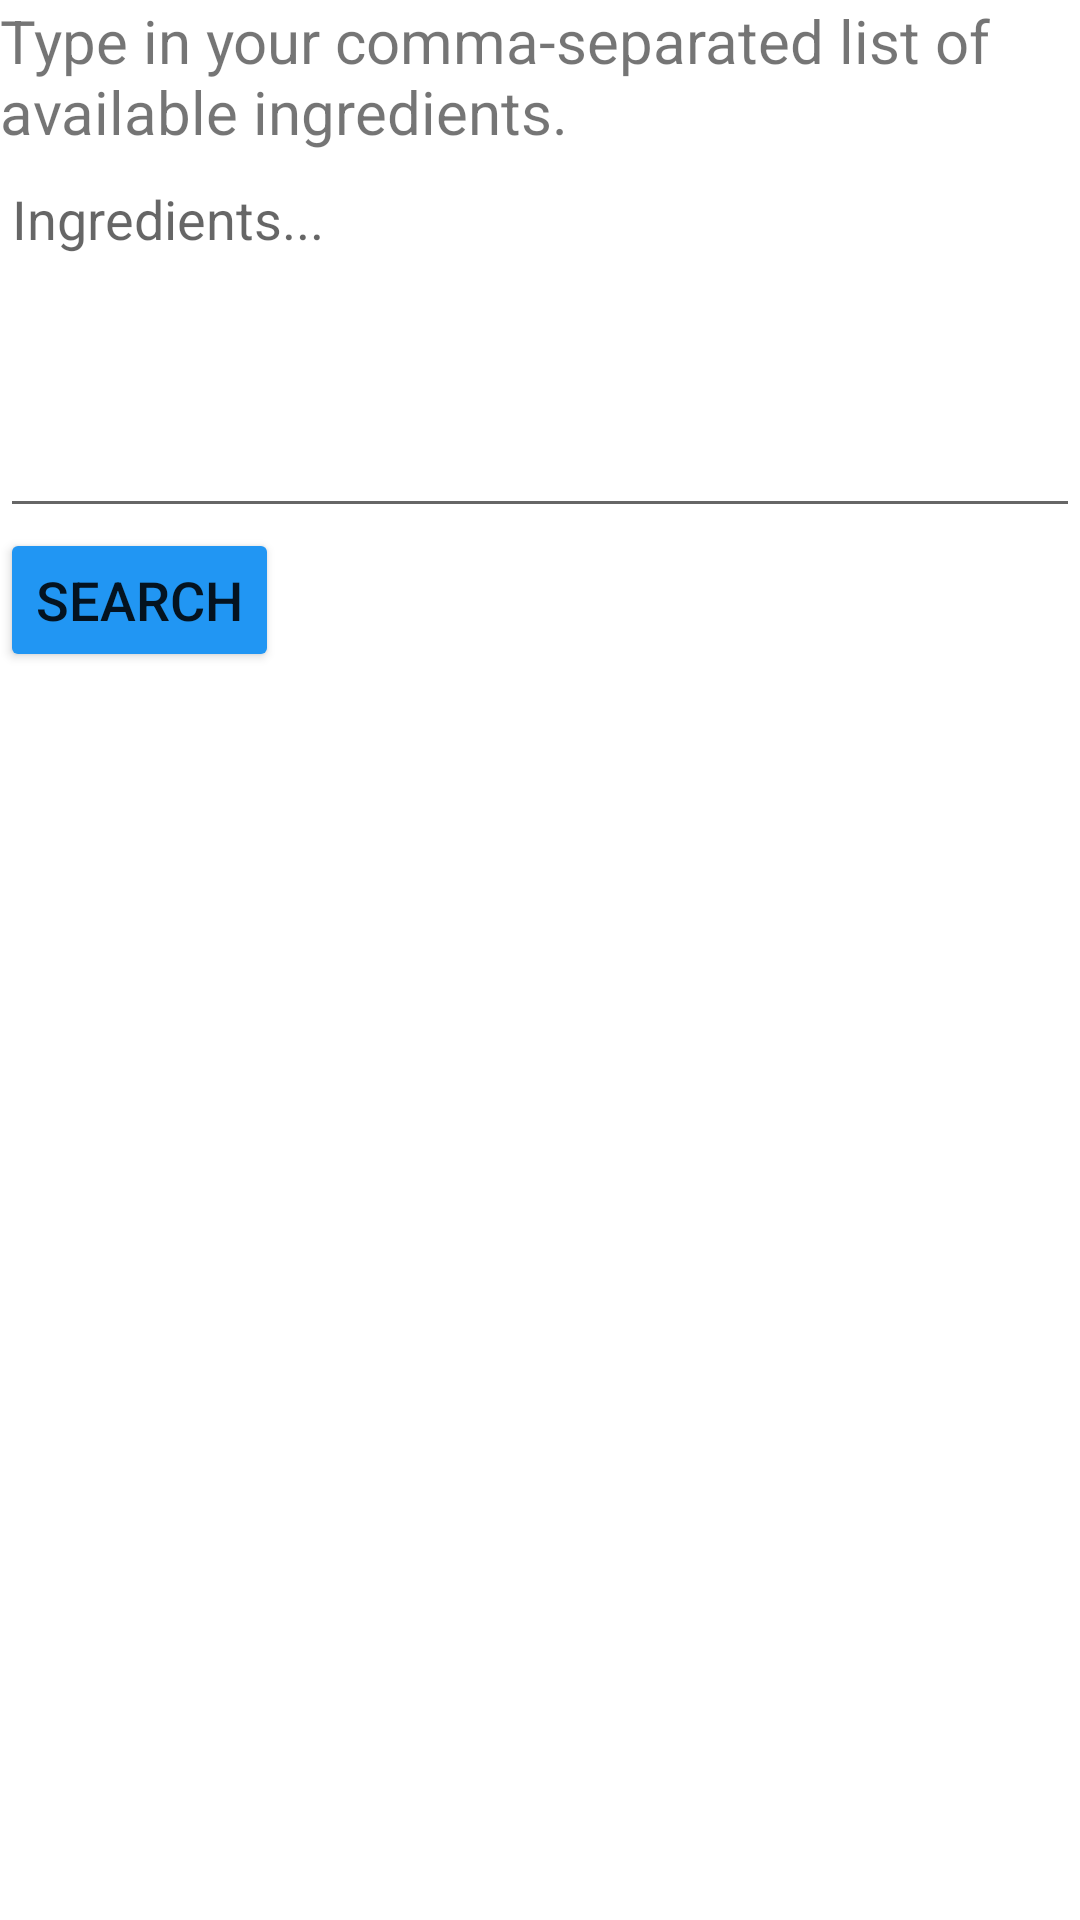

Produce the Android XML layout that renders to this screen, including the resource entries it uses.
<!-- AndroidManifest.xml: application theme Theme.Notecook -->
<!-- res/layout/activity_type_ingredients.xml -->
<?xml version="1.0" encoding="utf-8"?>
<LinearLayout
    xmlns:android="http://schemas.android.com/apk/res/android"
    xmlns:app="http://schemas.android.com/apk/res-auto"
    xmlns:tools="http://schemas.android.com/tools"
    android:id="@+id/tvInstructions"
    android:layout_width="match_parent"
    android:layout_height="match_parent"
    tools:context=".TypeIngredientsActivity"
    android:layout_margin="8dp"
    android:orientation="vertical">

    <TextView
        android:id="@+id/textView"
        android:layout_width="wrap_content"
        android:layout_height="wrap_content"
        android:text="@string/type_in_your_comma_separated_list_of_available_ingredients"
        android:textSize="20sp"
        tools:layout_editor_absoluteX="217dp"
        tools:layout_editor_absoluteY="61dp" />

    <EditText
        android:id="@+id/etIngredients"
        android:layout_width="match_parent"
        android:layout_height="wrap_content"
        android:ems="10"
        android:gravity="top"
        android:hint="Ingredients..."
        android:inputType="textMultiLine"
        android:minLines="5" />

    <Button
        android:id="@+id/btnSearch"
        android:layout_width="wrap_content"
        android:layout_height="wrap_content"
        android:backgroundTint="#2196F3"
        android:insetTop="0dp"
        android:insetBottom="0dp"
        android:text="Search"
        android:textSize="18sp" />

</LinearLayout>
<!-- resources referenced by this layout -->
<resources>
  <string name="type_in_your_comma_separated_list_of_available_ingredients">Type in your comma-separated list of available ingredients.</string>
  <style name="Theme.Notecook" parent="Theme.MaterialComponents.DayNight.DarkActionBar">
          
          <item name="colorPrimary">@color/green_200</item>
          <item name="colorPrimaryVariant">@color/green_500</item>
          <item name="colorOnPrimary">@color/white</item>
          
          <item name="colorSecondary">@color/yellow_500</item>
          <item name="colorSecondaryVariant">@color/yellow_700</item>
          <item name="colorOnSecondary">@color/black</item>
          
          <item name="android:statusBarColor" tools:targetApi="l">?attr/colorPrimaryVariant</item>
          
      </style>
  <color name="green_200">#92C24C</color>
  <color name="green_500">#6A8B41</color>
  <color name="white">#FFFFFFFF</color>
  <color name="yellow_500">#FFEFA9</color>
  <color name="yellow_700">#FCD849</color>
  <color name="black">#FF000000</color>
</resources>
